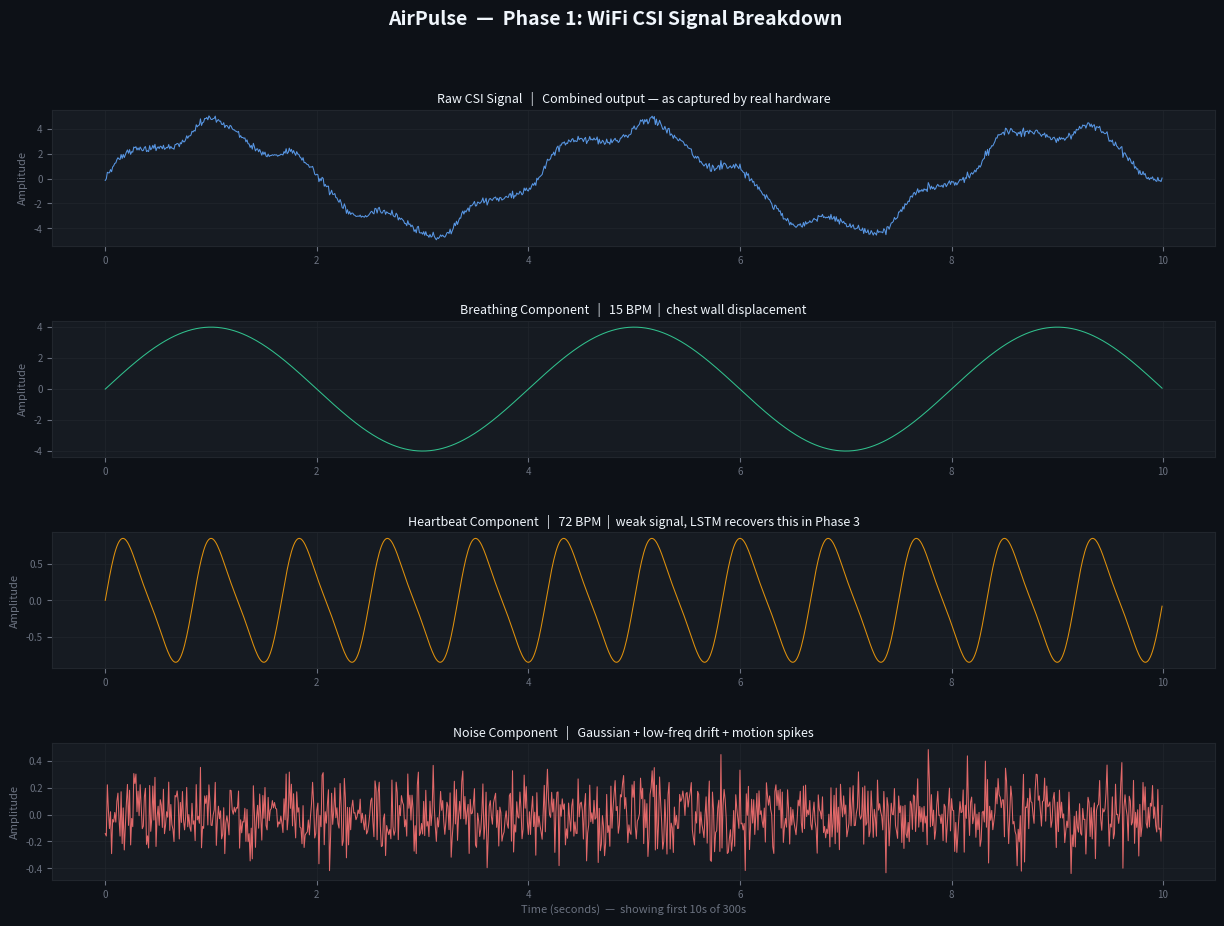

This chart was generated by the following Python code:
"""
AirPulse — Phase 1: WiFi CSI Signal Simulation
===============================================
Project   : AirPulse (Next-gen WiFi vital signs detection)
File      : airpulse_phase1.py
Purpose   : Simulate realistic WiFi CSI signals containing
            breathing and heart rate components, with noise.
            Saves ML-ready data for Phase 2 processing.

How to run:
    pip install numpy matplotlib
    python airpulse_phase1.py

Output:
    airpulse_data/raw_signal.npy
    airpulse_data/time_array.npy
    airpulse_data/breathing.npy
    airpulse_data/heartbeat.npy
    airpulse_data/metadata.json
    airpulse_data/phase1_signal.png
"""

import os
import json
import numpy as np
import matplotlib.pyplot as plt
import matplotlib.gridspec as gridspec


# ─────────────────────────────────────────────────────────────
# CONFIGURATION
# ─────────────────────────────────────────────────────────────

SAMPLE_RATE       = 100     # Hz — 5x higher than RuView (20 Hz)
DURATION_SEC      = 300     # Seconds of signal to generate
BREATHING_BPM     = 15      # Simulated breathing rate (6–30 normal)
HEART_BPM         = 72      # Simulated heart rate (40–120 normal)
NOISE_LEVEL       = 0.15     # 0.0 = clean, 1.0 = very noisy
OUTPUT_DIR        = "airpulse_data"


# ─────────────────────────────────────────────────────────────
# SIGNAL GENERATION
# ─────────────────────────────────────────────────────────────

def generate_breathing(n_samples: int, sample_rate: int, bpm: float) -> np.ndarray:
    """
    Generate a sine wave representing chest movement during breathing.

    Physics: Chest expansion/contraction modulates WiFi signal amplitude
    and phase via multipath interference. Modeled as a pure sine wave.

    Args:
        n_samples   : Total number of samples
        sample_rate : Samples per second (Hz)
        bpm         : Breathing rate in beats per minute

    Returns:
        Numpy array of shape (n_samples,)
    """
    t         = np.linspace(0, n_samples / sample_rate, n_samples)
    freq_hz   = bpm / 60.0
    signal    = 4.0 * np.sin(2 * np.pi * freq_hz * t)
    return signal


def generate_heartbeat(n_samples: int, sample_rate: int, bpm: float) -> np.ndarray:
    """
    Generate a realistic heartbeat signal.

    Models two components:
      - Primary wave  : main ventricular contraction
      - Secondary wave: dicrotic notch (aortic valve closure)

    The heartbeat signal is ~10x weaker than breathing in real WiFi CSI,
    which is why standard FFT methods (like RuView) miss it under noise.
    AirPulse uses an LSTM model (Phase 3) to recover it accurately.

    Args:
        n_samples   : Total number of samples
        sample_rate : Samples per second (Hz)
        bpm         : Heart rate in beats per minute

    Returns:
        Numpy array of shape (n_samples,)
    """
    t           = np.linspace(0, n_samples / sample_rate, n_samples)
    freq_hz     = bpm / 60.0
    primary     = 0.8  * np.sin(2 * np.pi * freq_hz * t)
    secondary   = 0.15 * np.sin(4 * np.pi * freq_hz * t)
    return primary + secondary


def generate_noise(n_samples: int, level: float) -> np.ndarray:
    """
    Generate realistic multi-component WiFi interference noise.

    Three noise sources combined:
      1. Gaussian noise      — random hardware/environmental interference
      2. Low-frequency drift — slow temperature or environment change
      3. Motion spikes       — sudden nearby movements (e.g. arm raise)

    Args:
        n_samples : Total number of samples
        level     : Noise amplitude scale factor

    Returns:
        Numpy array of shape (n_samples,)
    """
    gaussian            = level * np.random.randn(n_samples)
    t                   = np.linspace(0, 1, n_samples)
    drift               = 0.1 * level * np.sin(2 * np.pi * 0.05 * t)
    spikes              = np.zeros(n_samples)
    n_spikes            = max(1, int(n_samples * 0.005))
    spike_indices       = np.random.randint(0, n_samples, n_spikes)
    spikes[spike_indices] = np.random.randn(n_spikes) * level * 3.0
    return gaussian + drift + spikes


def build_csi_signal(
    sample_rate   : int   = SAMPLE_RATE,
    duration_sec  : int   = DURATION_SEC,
    breathing_bpm : float = BREATHING_BPM,
    heart_bpm     : float = HEART_BPM,
    noise_level   : float = NOISE_LEVEL,
) -> tuple:
    """
    Compose a complete WiFi CSI signal from individual components.

    CSI (Channel State Information) encodes how a WiFi signal
    travels from transmitter to receiver across multiple paths.
    A human body modifies these paths through micro-movements
    caused by breathing and heartbeat.

    Returns:
        time_array (np.ndarray) : Timestamp for each sample in seconds
        raw_signal (np.ndarray) : Mixed signal — breathing + heart + noise
        components (dict)       : Individual components for reference
    """
    n_samples = sample_rate * duration_sec

    print("Generating CSI signal...")
    print(f"  Sample rate   : {sample_rate} Hz")
    print(f"  Duration      : {duration_sec} s")
    print(f"  Total samples : {n_samples:,}")
    print(f"  Breathing     : {breathing_bpm} BPM")
    print(f"  Heart rate    : {heart_bpm} BPM")
    print(f"  Noise level   : {noise_level}")

    time_array  = np.linspace(0, duration_sec, n_samples)
    breathing   = generate_breathing(n_samples, sample_rate, breathing_bpm)
    heartbeat   = generate_heartbeat(n_samples, sample_rate, heart_bpm)
    noise       = generate_noise(n_samples, noise_level)
    raw_signal  = breathing + heartbeat + noise

    components  = {
        "breathing" : breathing,
        "heartbeat" : heartbeat,
        "noise"     : noise,
    }

    return time_array, raw_signal, components


# ─────────────────────────────────────────────────────────────
# VISUALIZATION
# ─────────────────────────────────────────────────────────────

def plot_signals(
    time_array : np.ndarray,
    raw_signal : np.ndarray,
    components : dict,
    output_dir : str = OUTPUT_DIR,
) -> None:
    """
    Plot all signal components in a 4-panel figure and save as PNG.

    Displays the first 10 seconds for clarity:
      Panel 1 — Raw CSI (what real hardware captures)
      Panel 2 — Breathing component
      Panel 3 — Heartbeat component
      Panel 4 — Noise component

    Args:
        time_array : Sample timestamps
        raw_signal : Combined signal
        components : Dict with keys 'breathing', 'heartbeat', 'noise'
        output_dir : Directory to write the PNG file
    """
    PREVIEW_SEC = 10
    n_preview   = PREVIEW_SEC * SAMPLE_RATE
    t           = time_array[:n_preview]

    BG_MAIN     = "#0d1117"
    BG_PANEL    = "#161b22"
    COL_GRID    = "#21262d"
    COL_TICK    = "#6b7280"
    COL_TITLE   = "#f0f6fc"

    panels = [
        (raw_signal,              "#60a5fa",
         "Raw CSI Signal",
         "Combined output — as captured by real hardware"),
        (components["breathing"], "#34d399",
         "Breathing Component",
         f"{BREATHING_BPM} BPM  |  chest wall displacement"),
        (components["heartbeat"], "#f59e0b",
         "Heartbeat Component",
         f"{HEART_BPM} BPM  |  weak signal, LSTM recovers this in Phase 3"),
        (components["noise"],     "#f87171",
         "Noise Component",
         "Gaussian + low-freq drift + motion spikes"),
    ]

    fig = plt.figure(figsize=(15, 10), facecolor=BG_MAIN)
    gs  = gridspec.GridSpec(4, 1, figure=fig, hspace=0.55)
    fig.suptitle(
        "AirPulse  —  Phase 1: WiFi CSI Signal Breakdown",
        color=COL_TITLE, fontsize=14, fontweight="bold", y=0.98
    )

    for i, (signal, color, title, subtitle) in enumerate(panels):
        ax = fig.add_subplot(gs[i])
        ax.set_facecolor(BG_PANEL)
        ax.plot(t, signal[:n_preview], color=color, linewidth=0.75, alpha=0.9)
        ax.set_title(
            f"{title}   |   {subtitle}",
            color=COL_TITLE, fontsize=9, pad=5
        )
        ax.tick_params(colors=COL_TICK, labelsize=7)
        ax.set_ylabel("Amplitude", color=COL_TICK, fontsize=8)
        ax.grid(True, color=COL_GRID, linewidth=0.5)
        for spine in ax.spines.values():
            spine.set_edgecolor(COL_GRID)

    fig.get_axes()[-1].set_xlabel(
        f"Time (seconds)  —  showing first {PREVIEW_SEC}s of {DURATION_SEC}s",
        color=COL_TICK, fontsize=8
    )

    save_path = os.path.join(output_dir, "phase1_signal.png")
    plt.savefig(save_path, dpi=150, bbox_inches="tight", facecolor=BG_MAIN)
    plt.close()
    print(f"  Plot saved    : {save_path}")


# ─────────────────────────────────────────────────────────────
# DATA PERSISTENCE
# ─────────────────────────────────────────────────────────────

def save_data(
    time_array : np.ndarray,
    raw_signal : np.ndarray,
    components : dict,
    metadata   : dict,
    output_dir : str = OUTPUT_DIR,
) -> None:
    """
    Persist all signal arrays and metadata to disk.

    File format:
      .npy  — NumPy binary arrays (fast load, compact storage)
      .json — Human-readable metadata and ground-truth labels

    Args:
        time_array : Sample timestamps
        raw_signal : Combined signal
        components : Individual signal components
        metadata   : Settings and ground-truth values
        output_dir : Target directory
    """
    os.makedirs(output_dir, exist_ok=True)

    np.save(os.path.join(output_dir, "raw_signal.npy"),  raw_signal)
    np.save(os.path.join(output_dir, "time_array.npy"),  time_array)
    np.save(os.path.join(output_dir, "breathing.npy"),   components["breathing"])
    np.save(os.path.join(output_dir, "heartbeat.npy"),   components["heartbeat"])

    with open(os.path.join(output_dir, "metadata.json"), "w") as f:
        json.dump(metadata, f, indent=2)

    print(f"  Output folder : {output_dir}/")
    print(f"    raw_signal.npy  ({len(raw_signal):,} samples)")
    print(f"    time_array.npy")
    print(f"    breathing.npy")
    print(f"    heartbeat.npy")
    print(f"    metadata.json")


# ─────────────────────────────────────────────────────────────
# ENTRY POINT
# ─────────────────────────────────────────────────────────────

def main() -> None:
    print("=" * 58)
    print("  AirPulse — Phase 1: Signal Simulation")
    print("  WiFi-based vital signs  |  ML-ready pipeline")
    print("=" * 58)
    print()

    os.makedirs(OUTPUT_DIR, exist_ok=True)

    # Step 1 — Generate signal
    time_array, raw_signal, components = build_csi_signal()

    # Step 2 — Basic statistics
    print("\nSignal statistics:")
    print(f"  Min     : {raw_signal.min():.4f}")
    print(f"  Max     : {raw_signal.max():.4f}")
    print(f"  Mean    : {raw_signal.mean():.4f}")
    print(f"  Std dev : {raw_signal.std():.4f}")

    # Step 3 — Visualize
    print("\nRendering plot...")
    plot_signals(time_array, raw_signal, components)

    # Step 4 — Save
    metadata = {
        "project"      : "AirPulse",
        "phase"        : 1,
        "description"  : "WiFi CSI signal simulation — ML-ready output",
        "signal"       : {
            "sample_rate_hz" : SAMPLE_RATE,
            "duration_sec"   : DURATION_SEC,
            "total_samples"  : int(SAMPLE_RATE * DURATION_SEC),
        },
        "ground_truth" : {
            "breathing_bpm" : BREATHING_BPM,
            "heart_bpm"     : HEART_BPM,
        },
        "noise_level"  : NOISE_LEVEL,
        "next_phase"   : "Run airpulse_phase2.py — bandpass filtering",
    }

    print("\nSaving data...")
    save_data(time_array, raw_signal, components, metadata)

    
if __name__ == "__main__":
    main()
